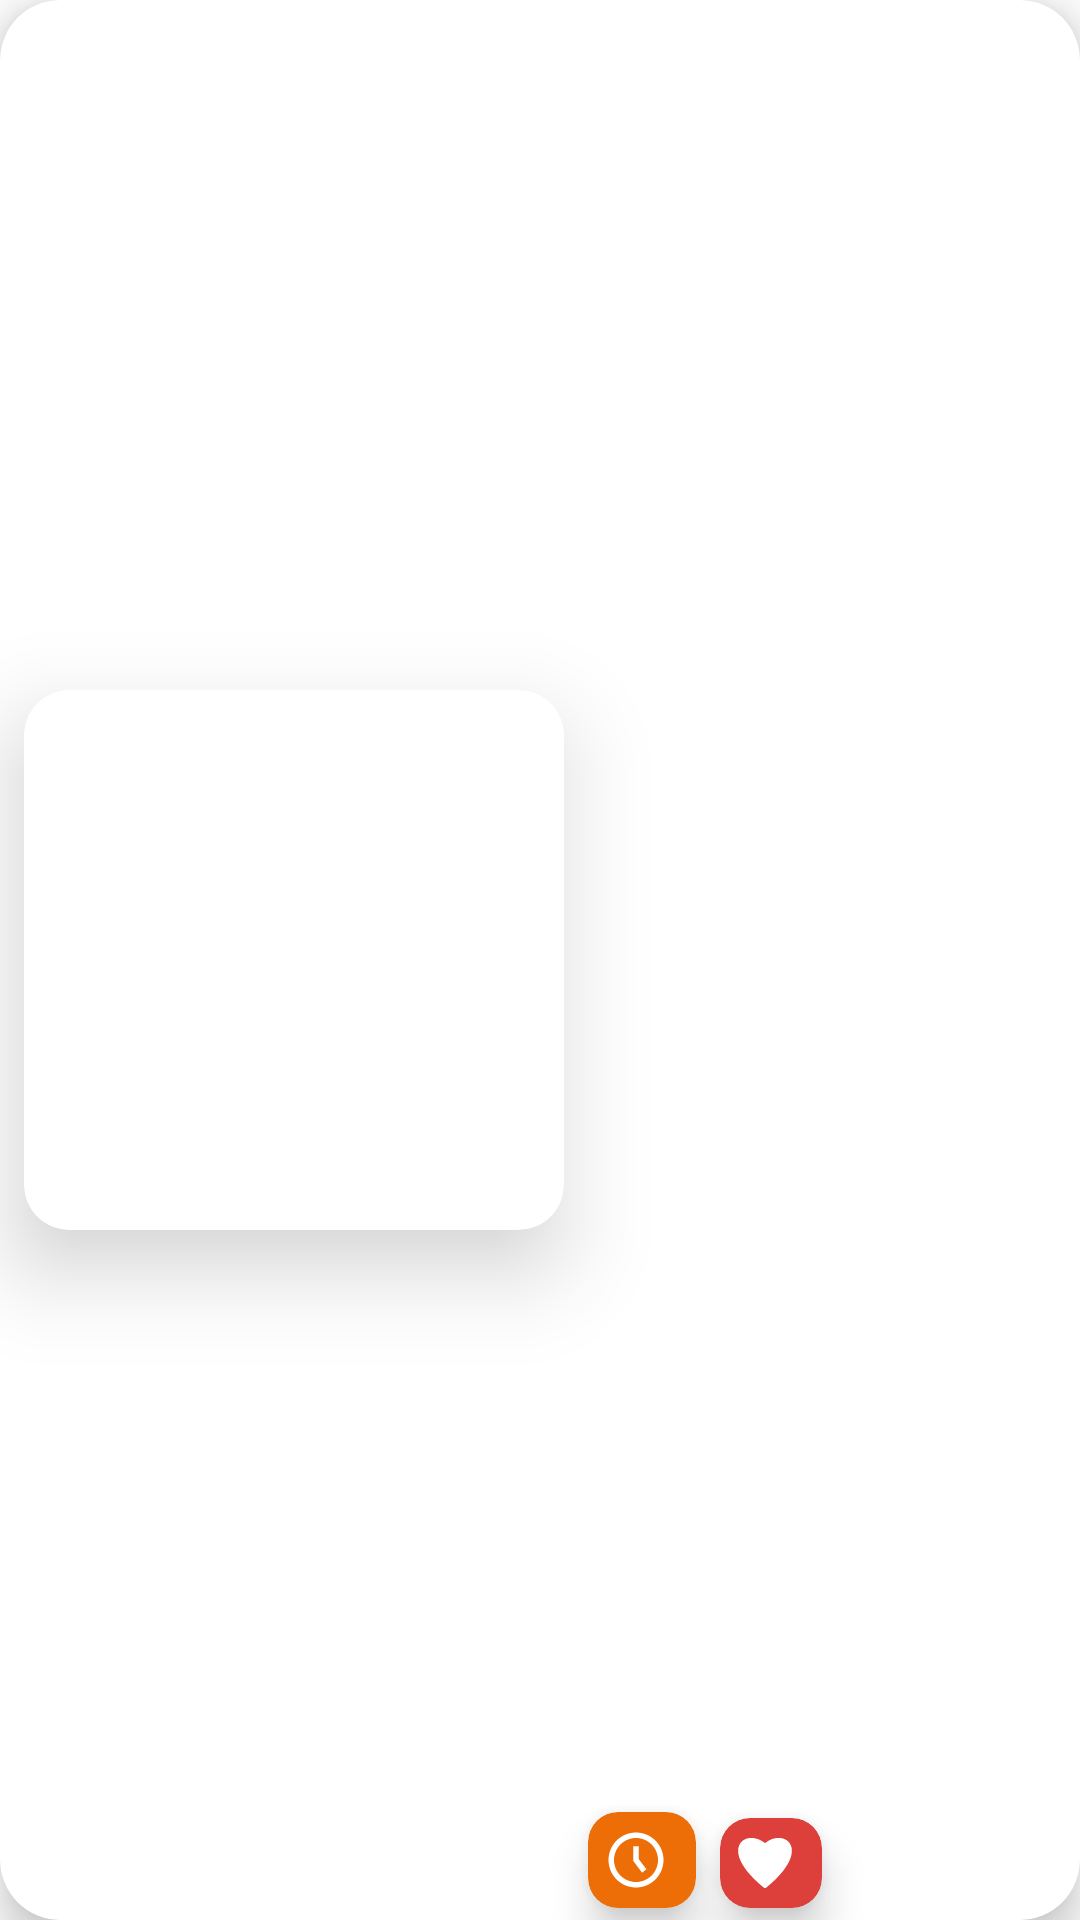

Reconstruct the res/layout file that produces this screen, plus the resources it refers to.
<!-- AndroidManifest.xml: application theme Theme.MealQuest -->
<!-- res/layout/recipes_layout_row_4.xml -->
<com.google.android.material.card.MaterialCardView
    xmlns:android="http://schemas.android.com/apk/res/android"
    xmlns:app="http://schemas.android.com/apk/res-auto"
    xmlns:tools="http://schemas.android.com/tools"
    android:id="@+id/cv_recipe"
    android:layout_width="match_parent"
    android:layout_height="wrap_content"
    android:layout_marginStart="12dp"
    android:layout_marginEnd="12dp"
    android:layout_marginTop="2dp"
    android:layout_marginBottom="8dp"
    android:padding="5dp"
    app:cardElevation="8dp"
    app:cardBackgroundColor="?attr/cardview_background"
    app:cardCornerRadius="20dp">

    <androidx.constraintlayout.widget.ConstraintLayout
        android:layout_width="match_parent"
        android:layout_height="match_parent">

        <com.google.android.material.card.MaterialCardView
            android:id="@+id/cv_img_food"
            android:layout_width="180dp"
            android:layout_height="180dp"
            android:layout_margin="8dp"
            android:elevation="8dp"
            app:cardCornerRadius="15dp"
            app:cardElevation="18dp"
            app:layout_constraintBottom_toBottomOf="parent"
            app:layout_constraintEnd_toEndOf="parent"
            app:layout_constraintHorizontal_bias="0.0"
            app:layout_constraintStart_toStartOf="parent"
            app:layout_constraintTop_toTopOf="parent">

            <com.google.android.material.imageview.ShapeableImageView
                android:id="@+id/img_food"
                android:layout_width="match_parent"
                android:layout_height="match_parent"
                android:scaleType="centerCrop"
                tools:src="@drawable/test_image" />

            <com.google.android.material.imageview.ShapeableImageView
                android:id="@+id/img_vegan"
                android:layout_width="40dp"
                android:layout_height="40dp"
                android:background="@drawable/img_vegan"
                android:visibility="invisible" />

        </com.google.android.material.card.MaterialCardView>

        <com.google.android.material.textview.MaterialTextView
            android:id="@+id/tv_recipe_title"
            android:layout_width="0dp"
            android:layout_height="0dp"
            android:layout_marginStart="8dp"
            android:layout_marginTop="16dp"
            android:layout_marginEnd="16dp"
            android:ellipsize="end"
            android:maxLines="5"
            android:padding="5dp"
            android:textColor="?attr/text_color_black"
            android:textSize="20sp"
            android:textStyle="bold"
            app:fontFamily="@font/concert_one"
            app:layout_constraintBottom_toTopOf="@+id/cv_time_layout"
            app:layout_constraintEnd_toEndOf="parent"
            app:layout_constraintHorizontal_bias="0.0"
            app:layout_constraintStart_toEndOf="@+id/cv_img_food"
            app:layout_constraintTop_toTopOf="parent"
            tools:text="YumYum" />

        <com.google.android.material.card.MaterialCardView
            android:id="@+id/cv_time_layout"
            android:layout_width="wrap_content"
            android:layout_height="wrap_content"
            android:layout_marginStart="8dp"
            android:layout_marginBottom="4dp"
            app:cardCornerRadius="10dp"
            app:cardElevation="8dp"
            android:backgroundTint="@color/theme_primary"
            app:layout_constraintBottom_toBottomOf="parent"
            app:layout_constraintStart_toEndOf="@+id/cv_img_food">

            <LinearLayout
                android:layout_width="match_parent"
                android:layout_height="match_parent"
                android:layout_margin="5dp"
                android:gravity="center"
                android:orientation="horizontal">

                <com.google.android.material.imageview.ShapeableImageView
                    android:layout_width="22dp"
                    android:layout_height="22dp"
                    android:src="@drawable/time_svgrepo_com"
                    app:tint="@color/white" />

                <com.google.android.material.textview.MaterialTextView
                    android:id="@+id/tv_clock_number"
                    android:layout_width="wrap_content"
                    android:layout_height="wrap_content"
                    android:layout_marginStart="4dp"
                    android:layout_toEndOf="@id/shapeableImageView2"
                    android:textColor="@color/white"
                    android:textSize="15sp"
                    android:textStyle="bold"
                    tools:text="100" />

            </LinearLayout>

        </com.google.android.material.card.MaterialCardView>

        <com.google.android.material.card.MaterialCardView
            android:id="@+id/cv_likes_layout"
            android:layout_width="wrap_content"
            android:layout_height="wrap_content"
            android:layout_marginStart="8dp"
            android:layout_marginBottom="4dp"
            android:backgroundTint="@color/red"
            app:cardCornerRadius="10dp"
            app:cardElevation="8dp"
            app:layout_constraintBottom_toBottomOf="parent"
            app:layout_constraintStart_toEndOf="@+id/cv_time_layout">

            <LinearLayout
                android:layout_width="match_parent"
                android:layout_height="match_parent"
                android:layout_margin="5dp"
                android:gravity="center"
                android:orientation="horizontal">

                <com.google.android.material.imageview.ShapeableImageView
                    android:layout_width="20dp"
                    android:layout_height="20dp"
                    android:src="@drawable/love_svgrepo_com"
                    app:tint="@color/white" />

                <com.google.android.material.textview.MaterialTextView
                    android:id="@+id/tv_likes_number"
                    android:layout_width="wrap_content"
                    android:layout_height="wrap_content"
                    android:layout_marginStart="4dp"
                    android:layout_toEndOf="@id/shapeableImageView2"
                    android:textColor="@color/white"
                    android:textSize="13sp"
                    android:textStyle="bold"
                    tools:text="100" />

            </LinearLayout>

        </com.google.android.material.card.MaterialCardView>

    </androidx.constraintlayout.widget.ConstraintLayout>

</com.google.android.material.card.MaterialCardView>
<!-- resources referenced by this layout -->
<resources>
  <color name="red">#DD403A</color>
  <color name="theme_primary">#ed6e06</color>
  <color name="white">#FFFFFFFF</color>
  <!-- drawable img_vegan: vector/xml drawable (drawable, 5803 chars, omitted) -->
  <!-- drawable love_svgrepo_com (drawable) -->
  <vector xmlns:android="http://schemas.android.com/apk/res/android"
      android:width="24dp"
      android:height="24dp"
      android:viewportWidth="24"
      android:viewportHeight="24">
    <path
        android:pathData="M6.474,1.965C8.28,1.938 10.265,2.624 12,4.048C13.735,2.624 15.72,1.938 17.526,1.965C19.514,1.995 21.333,2.901 22.214,4.685C23.088,6.455 22.933,8.876 21.464,11.736C19.994,14.6 17.164,18.002 12.487,21.857C12.438,21.898 12.385,21.932 12.33,21.96C12.124,22.06 11.88,22.062 11.67,21.96C11.615,21.932 11.562,21.898 11.513,21.857C6.836,18.002 4.006,14.6 2.536,11.736C1.067,8.876 0.912,6.455 1.786,4.685C2.667,2.901 4.486,1.995 6.474,1.965Z"
        android:fillColor="#000000"
        android:fillType="evenOdd"/>
  </vector>
  <!-- drawable time_svgrepo_com (drawable) -->
  <vector xmlns:android="http://schemas.android.com/apk/res/android"
      android:width="24dp"
      android:height="24dp"
      android:viewportWidth="24"
      android:viewportHeight="24">
    <path
        android:fillColor="#FF000000"
        android:pathData="M12,4c4.41,0 8,3.59 8,8s-3.59,8 -8,8 -8,-3.59 -8,-8 3.59,-8 8,-8m0,-2C6.477,2 2,6.477 2,12s4.477,10 10,10 10,-4.477 10,-10S17.523,2 12,2zM15.8,15.4L13,11.667L13,7h-2v5.333l3.2,4.266 1.6,-1.2z"/>
  </vector>
  <style name="Theme.MealQuest" parent="Theme.MaterialComponents.DayNight.NoActionBar">
          
          <item name="colorPrimary">@color/theme_primary</item>
          <item name="colorPrimaryVariant">@color/theme_primary</item>
          <item name="colorOnPrimary">@color/white</item>
          <item name="actionModeBackground">@color/backgroundColorLight</item>
          
          <item name="colorSecondary">@color/theme_primary</item>
          <item name="colorSecondaryVariant">@color/theme_primary</item>
          <item name="colorOnSecondary">@color/black</item>
          
          <item name="android:statusBarColor">@color/white</item>
          
          <item name="android:windowLightStatusBar">true</item>
          <item name="colorControlNormal">@color/theme_primary</item>
          <item name="android:forceDarkAllowed" tools:targetApi="q">false</item>
          <item name="elevationOverlayEnabled">false</item>
          <item name="bottom_navigation_color">@color/backgroundColorLight</item>
          <item name="toolbar_color">@color/backgroundColorLight</item>
          <item name="background_color">@color/backgroundColorLight</item>
          <item name="background_color_orange">@color/theme_primary</item>
          <item name="editTextBackground">@color/white</item>
          <item name="cardview_background">@color/backgroundColorLight</item>
          <item name="text_color_black">@color/black</item>
          <item name="text_color_orange">@color/theme_primary</item>
          <item name="text_color_blue">@color/my_blue</item>
          <item name="text_color_white">@color/white</item>
          <item name="sub_text_color">@color/my_dark_grey</item>
          <item name="sub_sub_text_color">@color/my_grey</item>
          <item name="search_color">@color/theme_primary</item>
          <item name="icon_tint_color">@color/white</item>
          <item name="fab_tint_color">@color/my_blue</item>
          <item name="bottom_sheet_background">@color/white</item>
          <item name="overview_background">@color/overview_bg_light</item>
      </style>
  <color name="backgroundColorLight">#FFFFFF</color>
  <color name="black">#FF000000</color>
  <color name="my_blue">#0082a6</color>
  <color name="my_dark_grey">#6c757d</color>
  <color name="my_grey">#cdd2da</color>
  <color name="overview_bg_light">#FFF3E8</color>
</resources>
